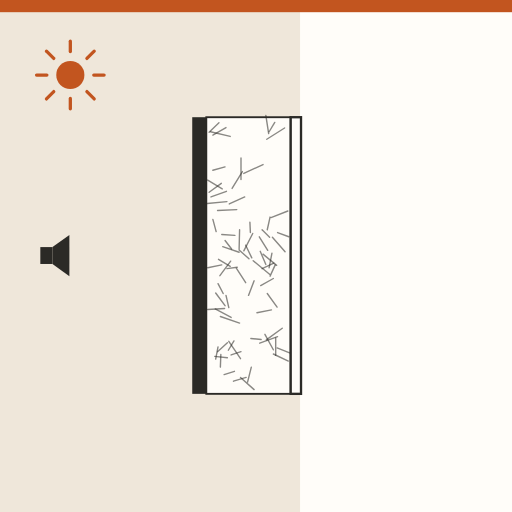
t = 0.00 s
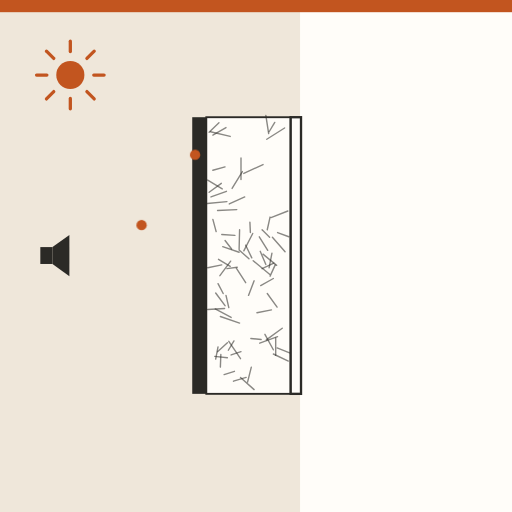
t = 1.30 s
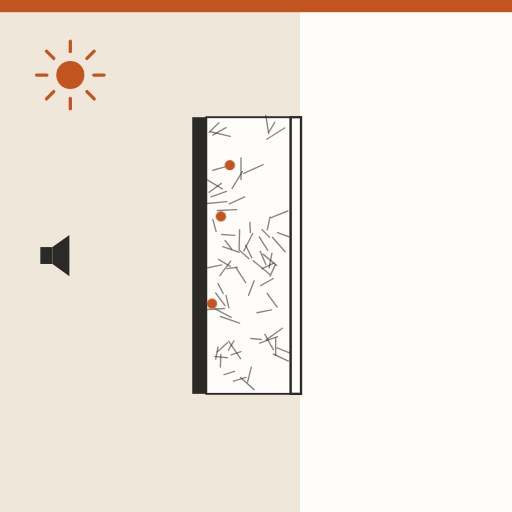
t = 2.72 s
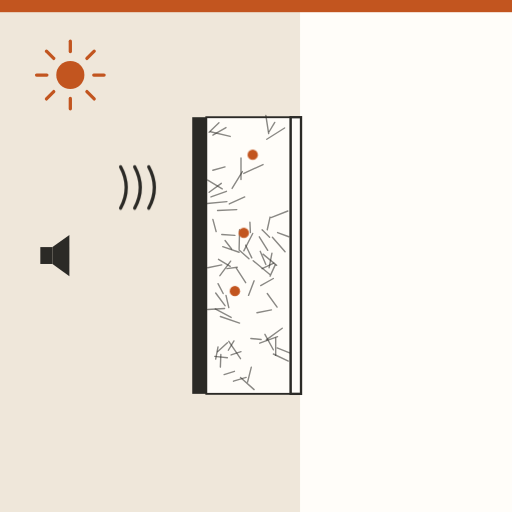
t = 4.00 s
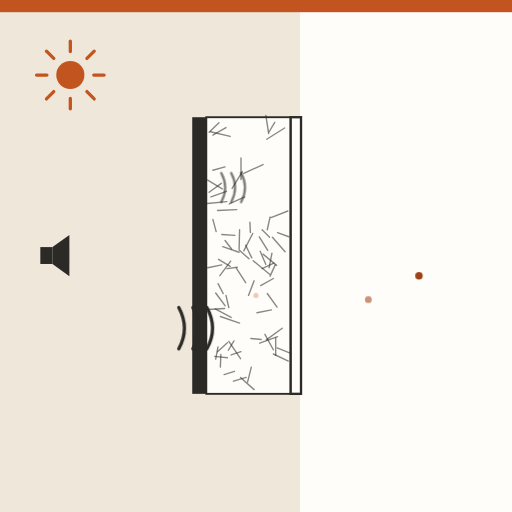
t = 5.35 s
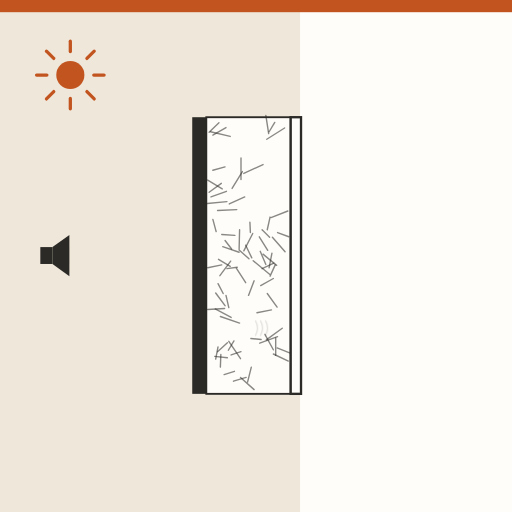
t = 6.70 s

The animated SVG that drew these frames (rendered in a browser with its animation timeline set to each time). Animation: 8 CSS @keyframes rules; one cycle of 8.00 s, repeats indefinitely.

<svg xmlns="http://www.w3.org/2000/svg" viewBox="0 0 1092 1092" role="img" aria-label="Lana de vidrio con polipropileno blanco: aísla bajo la cubierta y refleja la luz"><style>.b{transform-box:fill-box;transform-origin:center}@keyframes k1{0.000%{opacity:0;transform:translate(230px,330px) scale(1,1)}5.000%{opacity:0;transform:translate(230px,330px) scale(1,1)}6.000%{opacity:1;transform:translate(230px,330px) scale(1,1)}17.500%{opacity:1;transform:translate(440px,330px) scale(1,1)}22.917%{opacity:1;transform:translate(456.5px,354.0px) scale(1,1)}28.333%{opacity:1;transform:translate(473.0px,306.0px) scale(1,1)}33.750%{opacity:1;transform:translate(489.5px,354.0px) scale(1,1)}39.167%{opacity:1;transform:translate(506.0px,306.0px) scale(1,1)}44.583%{opacity:1;transform:translate(522.5px,354.0px) scale(1,1)}50.000%{opacity:1;transform:translate(539.0px,330.0px) scale(1,1)}56.250%{opacity:0;transform:translate(549.0px,330px) scale(0.3,0.3)}56.375%{opacity:0;transform:translate(549.0px,330px) scale(0.3,0.3)}100.000%{opacity:0;transform:translate(549.0px,330px) scale(0.3,0.3)}}.k1{animation:k1 8.0s linear infinite}@keyframes k2{0.000%{opacity:0;transform:translate(230px,480px) scale(1,1)}11.250%{opacity:0;transform:translate(230px,480px) scale(1,1)}12.250%{opacity:1;transform:translate(230px,480px) scale(1,1)}23.750%{opacity:1;transform:translate(440px,480px) scale(1,1)}29.167%{opacity:1;transform:translate(456.5px,504.0px) scale(1,1)}34.583%{opacity:1;transform:translate(473.0px,456.0px) scale(1,1)}40.000%{opacity:1;transform:translate(489.5px,504.0px) scale(1,1)}45.417%{opacity:1;transform:translate(506.0px,456.0px) scale(1,1)}50.833%{opacity:1;transform:translate(522.5px,504.0px) scale(1,1)}56.250%{opacity:1;transform:translate(539.0px,480.0px) scale(1,1)}62.500%{opacity:0;transform:translate(549.0px,480px) scale(0.3,0.3)}62.625%{opacity:0;transform:translate(549.0px,480px) scale(0.3,0.3)}100.000%{opacity:0;transform:translate(549.0px,480px) scale(0.3,0.3)}}.k2{animation:k2 8.0s linear infinite}@keyframes k3{0.000%{opacity:0;transform:translate(230px,630px) scale(1,1)}17.500%{opacity:0;transform:translate(230px,630px) scale(1,1)}18.500%{opacity:1;transform:translate(230px,630px) scale(1,1)}30.000%{opacity:1;transform:translate(440px,630px) scale(1,1)}35.417%{opacity:1;transform:translate(456.5px,654.0px) scale(1,1)}40.833%{opacity:1;transform:translate(473.0px,606.0px) scale(1,1)}46.250%{opacity:1;transform:translate(489.5px,654.0px) scale(1,1)}51.667%{opacity:1;transform:translate(506.0px,606.0px) scale(1,1)}57.083%{opacity:1;transform:translate(522.5px,654.0px) scale(1,1)}62.500%{opacity:1;transform:translate(539.0px,630.0px) scale(1,1)}68.750%{opacity:0;transform:translate(549.0px,630px) scale(0.3,0.3)}68.875%{opacity:0;transform:translate(549.0px,630px) scale(0.3,0.3)}100.000%{opacity:0;transform:translate(549.0px,630px) scale(0.3,0.3)}}.k3{animation:k3 8.0s linear infinite}@keyframes k4{0.000%{opacity:0;transform:translate(200px,400px) scale(0.9,0.9)}45.000%{opacity:0;transform:translate(200px,400px) scale(0.9,0.9)}46.250%{opacity:1;transform:translate(200px,400px) scale(1,1)}60.000%{opacity:1;transform:translate(410px,400px) scale(1,1)}77.500%{opacity:0;transform:translate(567.5px,400px) scale(0.25,0.25)}77.625%{opacity:0;transform:translate(567.5px,400px) scale(0.25,0.25)}100.000%{opacity:0;transform:translate(567.5px,400px) scale(0.25,0.25)}}.k4{animation:k4 8.0s linear infinite}@keyframes k5{0.000%{opacity:0;transform:translate(200px,700px) scale(0.9,0.9)}53.750%{opacity:0;transform:translate(200px,700px) scale(0.9,0.9)}55.000%{opacity:1;transform:translate(200px,700px) scale(1,1)}68.750%{opacity:1;transform:translate(410px,700px) scale(1,1)}86.250%{opacity:0;transform:translate(567.5px,700px) scale(0.25,0.25)}86.375%{opacity:0;transform:translate(567.5px,700px) scale(0.25,0.25)}100.000%{opacity:0;transform:translate(567.5px,700px) scale(0.25,0.25)}}.k5{animation:k5 8.0s linear infinite}@keyframes k6{0.000%{opacity:0;transform:translate(960px,330px) scale(1,1)}52.500%{opacity:0;transform:translate(960px,330px) scale(1,1)}53.750%{opacity:1;transform:translate(960px,330px) scale(1,1)}62.500%{opacity:1;transform:translate(650px,545px) scale(1,1)}72.500%{opacity:0;transform:translate(960px,760px) scale(0.8,0.8)}72.625%{opacity:0;transform:translate(960px,760px) scale(0.8,0.8)}100.000%{opacity:0;transform:translate(960px,760px) scale(0.8,0.8)}}.k6{animation:k6 8.0s linear infinite}@keyframes k7{0.000%{opacity:0;transform:translate(960px,600px) scale(1,1)}63.750%{opacity:0;transform:translate(960px,600px) scale(1,1)}65.000%{opacity:1;transform:translate(960px,600px) scale(1,1)}73.750%{opacity:1;transform:translate(650px,545px) scale(1,1)}83.750%{opacity:0;transform:translate(960px,400px) scale(0.8,0.8)}83.875%{opacity:0;transform:translate(960px,400px) scale(0.8,0.8)}100.000%{opacity:0;transform:translate(960px,400px) scale(0.8,0.8)}}.k7{animation:k7 8.0s linear infinite}@keyframes k8{0.000%{opacity:1}90.000%{opacity:1}98.750%{opacity:0}100.000%{opacity:0}}.k8{animation:k8 8.0s linear infinite}@media (prefers-reduced-motion:reduce){*{animation:none!important}}</style><defs></defs><rect width="1092" height="1092" fill="#FFFDF9"/><g class="k8"><rect x="0" y="0" width="640" height="1092" fill="#EFE7DA"/><rect x="0" y="0" width="1092" height="26" fill="#C2551F"/><g transform="translate(150 160)"><circle r="30" fill="#C2551F"/><path d="M0 -50L0 -72" stroke="#C2551F" stroke-width="7" stroke-linecap="round" transform="rotate(0)"/><path d="M0 -50L0 -72" stroke="#C2551F" stroke-width="7" stroke-linecap="round" transform="rotate(45)"/><path d="M0 -50L0 -72" stroke="#C2551F" stroke-width="7" stroke-linecap="round" transform="rotate(90)"/><path d="M0 -50L0 -72" stroke="#C2551F" stroke-width="7" stroke-linecap="round" transform="rotate(135)"/><path d="M0 -50L0 -72" stroke="#C2551F" stroke-width="7" stroke-linecap="round" transform="rotate(180)"/><path d="M0 -50L0 -72" stroke="#C2551F" stroke-width="7" stroke-linecap="round" transform="rotate(225)"/><path d="M0 -50L0 -72" stroke="#C2551F" stroke-width="7" stroke-linecap="round" transform="rotate(270)"/><path d="M0 -50L0 -72" stroke="#C2551F" stroke-width="7" stroke-linecap="round" transform="rotate(315)"/></g><g transform="translate(110 545)"><rect x="-24" y="-18" width="26" height="36" fill="#2B2A26"/><path d="M2 -18L38 -44V44L2 18Z" fill="#2B2A26"/></g><rect x="410" y="250" width="30" height="590" fill="#2B2A26"/><rect x="440" y="250" width="180" height="590" fill="#FFFDF9" stroke="#2B2A26" stroke-width="4"/><path d="M485 731L464 750" stroke="#2B2A26" stroke-width="3" stroke-linecap="round" opacity="0.55"/><path d="M539 498L520 535" stroke="#2B2A26" stroke-width="3" stroke-linecap="round" opacity="0.55"/><path d="M482 272L454 288" stroke="#2B2A26" stroke-width="3" stroke-linecap="round" opacity="0.55"/><path d="M567 246L573 285" stroke="#2B2A26" stroke-width="3" stroke-linecap="round" opacity="0.55"/><path d="M500 792L478 799" stroke="#2B2A26" stroke-width="3" stroke-linecap="round" opacity="0.55"/><path d="M473 565L443 571" stroke="#2B2A26" stroke-width="3" stroke-linecap="round" opacity="0.55"/><path d="M473 500L501 502" stroke="#2B2A26" stroke-width="3" stroke-linecap="round" opacity="0.55"/><path d="M510 533L531 552" stroke="#2B2A26" stroke-width="3" stroke-linecap="round" opacity="0.55"/><path d="M480 513L494 531" stroke="#2B2A26" stroke-width="3" stroke-linecap="round" opacity="0.55"/><path d="M587 565L576 589" stroke="#2B2A26" stroke-width="3" stroke-linecap="round" opacity="0.55"/><path d="M591 742L619 753" stroke="#2B2A26" stroke-width="3" stroke-linecap="round" opacity="0.55"/><path d="M579 661L548 667" stroke="#2B2A26" stroke-width="3" stroke-linecap="round" opacity="0.55"/><path d="M570 626L591 655" stroke="#2B2A26" stroke-width="3" stroke-linecap="round" opacity="0.55"/><path d="M588 721L588 758" stroke="#2B2A26" stroke-width="3" stroke-linecap="round" opacity="0.55"/><path d="M472 391L446 410" stroke="#2B2A26" stroke-width="3" stroke-linecap="round" opacity="0.55"/><path d="M492 557L469 588" stroke="#2B2A26" stroke-width="3" stroke-linecap="round" opacity="0.55"/><path d="M511 490L510 531" stroke="#2B2A26" stroke-width="3" stroke-linecap="round" opacity="0.55"/><path d="M533 474L534 496" stroke="#2B2A26" stroke-width="3" stroke-linecap="round" opacity="0.55"/><path d="M479 658L443 660" stroke="#2B2A26" stroke-width="3" stroke-linecap="round" opacity="0.55"/><path d="M514 337L514 383" stroke="#2B2A26" stroke-width="3" stroke-linecap="round" opacity="0.55"/><path d="M584 561L559 573" stroke="#2B2A26" stroke-width="3" stroke-linecap="round" opacity="0.55"/><path d="M536 783L528 815" stroke="#2B2A26" stroke-width="3" stroke-linecap="round" opacity="0.55"/><path d="M506 570L484 573" stroke="#2B2A26" stroke-width="3" stroke-linecap="round" opacity="0.55"/><path d="M592 718L554 732" stroke="#2B2A26" stroke-width="3" stroke-linecap="round" opacity="0.55"/><path d="M580 540L574 571" stroke="#2B2A26" stroke-width="3" stroke-linecap="round" opacity="0.55"/><path d="M465 740L460 766" stroke="#2B2A26" stroke-width="3" stroke-linecap="round" opacity="0.55"/><path d="M524 523L537 550" stroke="#2B2A26" stroke-width="3" stroke-linecap="round" opacity="0.55"/><path d="M542 599L530 630" stroke="#2B2A26" stroke-width="3" stroke-linecap="round" opacity="0.55"/><path d="M443 384L474 403" stroke="#2B2A26" stroke-width="3" stroke-linecap="round" opacity="0.55"/><path d="M602 700L568 725" stroke="#2B2A26" stroke-width="3" stroke-linecap="round" opacity="0.55"/><path d="M499 727L487 747" stroke="#2B2A26" stroke-width="3" stroke-linecap="round" opacity="0.55"/><path d="M467 262L446 282" stroke="#2B2A26" stroke-width="3" stroke-linecap="round" opacity="0.55"/><path d="M465 605L476 626" stroke="#2B2A26" stroke-width="3" stroke-linecap="round" opacity="0.55"/><path d="M466 553L491 568" stroke="#2B2A26" stroke-width="3" stroke-linecap="round" opacity="0.55"/><path d="M553 505L571 534" stroke="#2B2A26" stroke-width="3" stroke-linecap="round" opacity="0.55"/><path d="M454 468L461 494" stroke="#2B2A26" stroke-width="3" stroke-linecap="round" opacity="0.55"/><path d="M471 756L470 783" stroke="#2B2A26" stroke-width="3" stroke-linecap="round" opacity="0.55"/><path d="M535 722L557 724" stroke="#2B2A26" stroke-width="3" stroke-linecap="round" opacity="0.55"/><path d="M459 659L493 677" stroke="#2B2A26" stroke-width="3" stroke-linecap="round" opacity="0.55"/><path d="M540 556L575 585" stroke="#2B2A26" stroke-width="3" stroke-linecap="round" opacity="0.55"/><path d="M561 542L590 566" stroke="#2B2A26" stroke-width="3" stroke-linecap="round" opacity="0.55"/><path d="M504 572L524 603" stroke="#2B2A26" stroke-width="3" stroke-linecap="round" opacity="0.55"/><path d="M484 430L442 434" stroke="#2B2A26" stroke-width="3" stroke-linecap="round" opacity="0.55"/><path d="M488 728L513 765" stroke="#2B2A26" stroke-width="3" stroke-linecap="round" opacity="0.55"/><path d="M559 490L575 506" stroke="#2B2A26" stroke-width="3" stroke-linecap="round" opacity="0.55"/><path d="M607 273L569 297" stroke="#2B2A26" stroke-width="3" stroke-linecap="round" opacity="0.55"/><path d="M561 351L520 370" stroke="#2B2A26" stroke-width="3" stroke-linecap="round" opacity="0.55"/><path d="M555 536L567 564" stroke="#2B2A26" stroke-width="3" stroke-linecap="round" opacity="0.55"/><path d="M482 630L488 656" stroke="#2B2A26" stroke-width="3" stroke-linecap="round" opacity="0.55"/><path d="M460 625L480 652" stroke="#2B2A26" stroke-width="3" stroke-linecap="round" opacity="0.55"/><path d="M514 750L493 757" stroke="#2B2A26" stroke-width="3" stroke-linecap="round" opacity="0.55"/><path d="M505 447L464 449" stroke="#2B2A26" stroke-width="3" stroke-linecap="round" opacity="0.55"/><path d="M517 366L495 402" stroke="#2B2A26" stroke-width="3" stroke-linecap="round" opacity="0.55"/><path d="M614 450L578 464" stroke="#2B2A26" stroke-width="3" stroke-linecap="round" opacity="0.55"/><path d="M513 805L542 831" stroke="#2B2A26" stroke-width="3" stroke-linecap="round" opacity="0.55"/><path d="M480 356L454 363" stroke="#2B2A26" stroke-width="3" stroke-linecap="round" opacity="0.55"/><path d="M583 594L556 609" stroke="#2B2A26" stroke-width="3" stroke-linecap="round" opacity="0.55"/><path d="M522 420L489 435" stroke="#2B2A26" stroke-width="3" stroke-linecap="round" opacity="0.55"/><path d="M583 755L615 770" stroke="#2B2A26" stroke-width="3" stroke-linecap="round" opacity="0.55"/><path d="M449 281L491 291" stroke="#2B2A26" stroke-width="3" stroke-linecap="round" opacity="0.55"/><path d="M565 713L583 746" stroke="#2B2A26" stroke-width="3" stroke-linecap="round" opacity="0.55"/><path d="M576 463L570 490" stroke="#2B2A26" stroke-width="3" stroke-linecap="round" opacity="0.55"/><path d="M483 408L450 420" stroke="#2B2A26" stroke-width="3" stroke-linecap="round" opacity="0.55"/><path d="M581 506L608 537" stroke="#2B2A26" stroke-width="3" stroke-linecap="round" opacity="0.55"/><path d="M586 261L574 281" stroke="#2B2A26" stroke-width="3" stroke-linecap="round" opacity="0.55"/><path d="M458 760L485 763" stroke="#2B2A26" stroke-width="3" stroke-linecap="round" opacity="0.55"/><path d="M592 496L616 505" stroke="#2B2A26" stroke-width="3" stroke-linecap="round" opacity="0.55"/><path d="M470 675L511 689" stroke="#2B2A26" stroke-width="3" stroke-linecap="round" opacity="0.55"/><path d="M525 805L498 813" stroke="#2B2A26" stroke-width="3" stroke-linecap="round" opacity="0.55"/><path d="M475 526L510 538" stroke="#2B2A26" stroke-width="3" stroke-linecap="round" opacity="0.55"/><rect x="620" y="250" width="22" height="590" fill="#FFFDF9" stroke="#2B2A26" stroke-width="5"/><g class="k1 " ><circle r="11" fill="#C2551F"/></g><g class="k2 " ><circle r="11" fill="#C2551F"/></g><g class="k3 " ><circle r="11" fill="#C2551F"/></g><g class="k4 " ><path d="M0 -44Q24 0 0 44M30 -44Q54 0 30 44M60 -44Q84 0 60 44" fill="none" stroke="#2B2A26" stroke-width="7" stroke-linecap="round"/></g><g class="k5 " ><path d="M0 -44Q24 0 0 44M30 -44Q54 0 30 44M60 -44Q84 0 60 44" fill="none" stroke="#2B2A26" stroke-width="7" stroke-linecap="round"/></g><g class="k6 " ><circle r="8" fill="#9C4318"/></g><g class="k7 " ><circle r="8" fill="#9C4318"/></g></g></svg>
